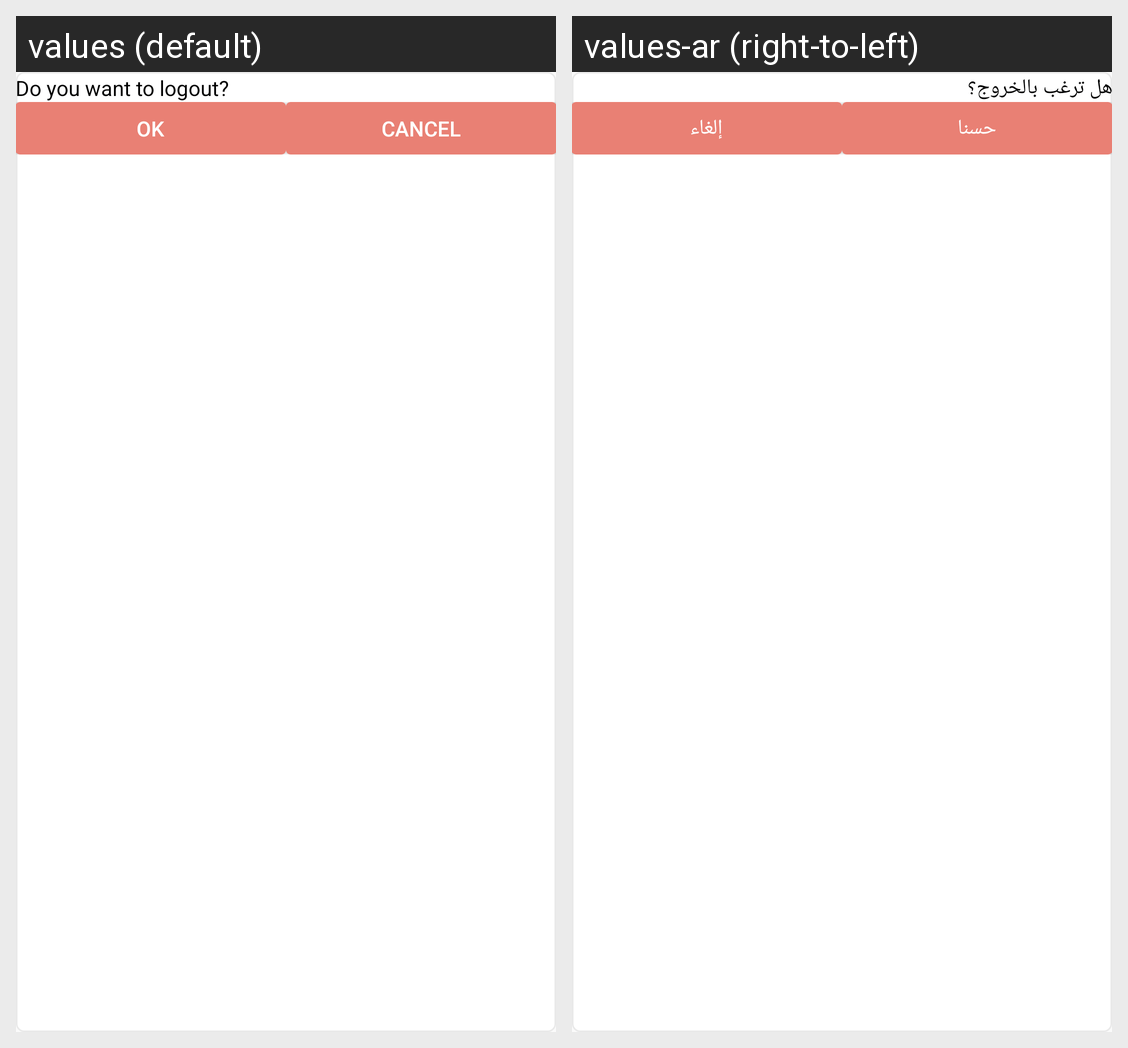

Here is an Android app screen in its default locale and in the app's own translations. Write out the translated-string differences for the strings that appear on this screen.
Android screen res/layout/dialog_logout_alert.xml rendered under 2 locales, left to right: values (default), values-ar (right-to-left). Device: Nexus 5 (rendered at 1080×1920; each locale shown at half size, 540×960, under a caption strip naming it); theme AppTheme.
Strings drawn on this screen, with the default value and each locale's value (text and hints the layout hard-codes, and strings that could not be matched under every locale, appear in the picture but are not listed):

logout_alert
  values: Do you want to logout?
  values-ar: هل ترغب بالخروج؟

ok
  values: OK
  values-ar: حسنا

cancel
  values: Cancel
  values-ar: إلغاء
